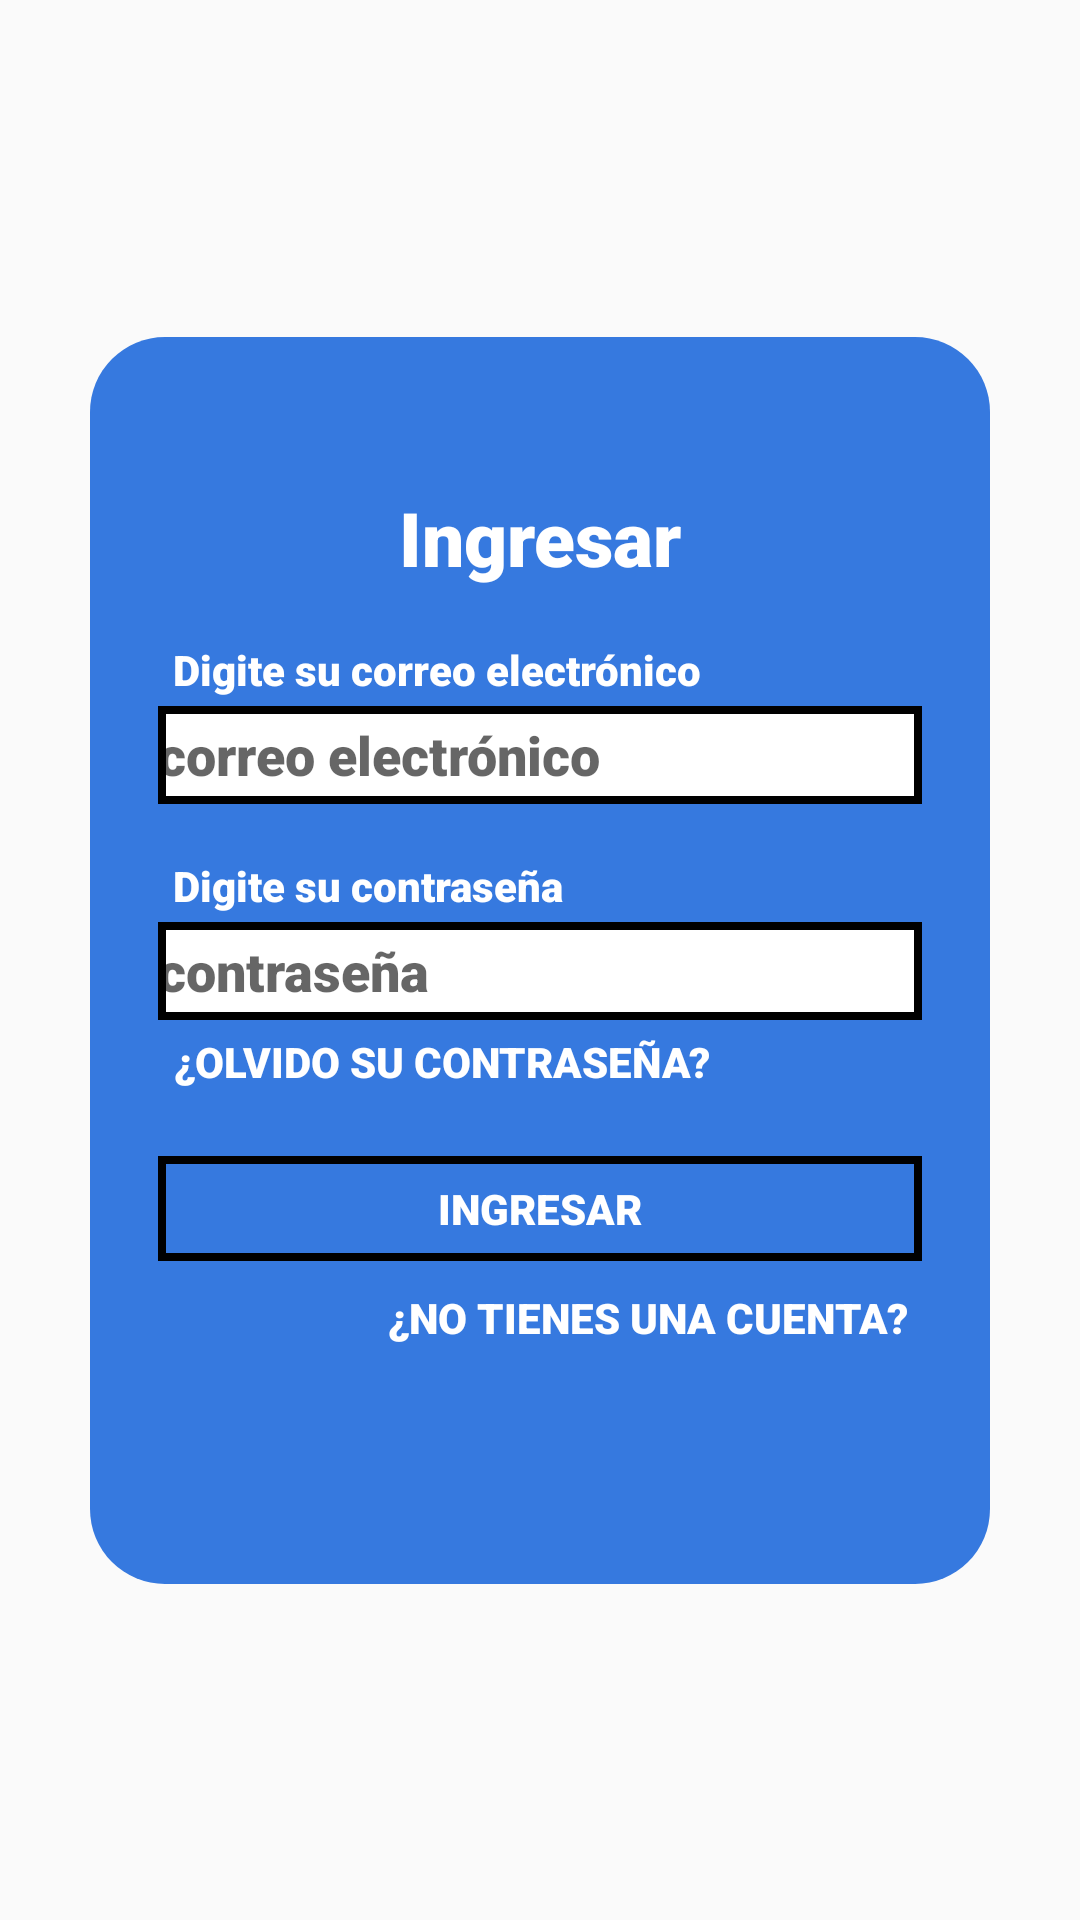

Write the Android layout XML for this screen, with the resource values it uses.
<!-- AndroidManifest.xml: application theme Theme.Firebase -->
<!-- res/layout/activity_main.xml -->
<?xml version="1.0" encoding="utf-8"?>
<androidx.constraintlayout.widget.ConstraintLayout xmlns:android="http://schemas.android.com/apk/res/android"
    xmlns:app="http://schemas.android.com/apk/res-auto"
    xmlns:tools="http://schemas.android.com/tools"
    android:layout_width="match_parent"
    android:layout_height="match_parent"
    tools:context=".MainActivity">

    <androidx.constraintlayout.widget.ConstraintLayout
        android:id="@+id/constraintLayout"
        android:layout_width="match_parent"
        android:layout_height="wrap_content"
        android:layout_marginStart="30dp"
        android:layout_marginEnd="30dp"
        android:background="@drawable/cont_princ_background"
        app:layout_constraintBottom_toBottomOf="parent"
        app:layout_constraintEnd_toEndOf="parent"
        app:layout_constraintStart_toStartOf="parent"
        app:layout_constraintTop_toTopOf="parent">

        <TextView
            android:id="@+id/comentarioCE"
            android:layout_width="wrap_content"
            android:layout_height="wrap_content"
            android:layout_marginStart="27.5dp"
            android:layout_marginTop="17.5dp"
            android:layout_marginEnd="17.5dp"
            android:fontFamily="sans-serif-black"
            android:text="@string/comentarioCE"
            android:textColor="@color/white"

            app:layout_constraintStart_toStartOf="parent"
            app:layout_constraintTop_toBottomOf="@+id/comentarioIng" />

        <EditText
            android:id="@+id/escribirCorreo"
            android:layout_width="match_parent"
            android:layout_height="32.5dp"
            android:layout_marginStart="22.5dp"
            android:layout_marginTop="2.5dp"
            android:layout_marginEnd="22.5dp"
            android:layout_weight="1"
            android:background="@drawable/button_white_background"
            android:ems="10"
            android:fontFamily="sans-serif-black"
            android:hint="@string/escribirCE"
            android:inputType="textPersonName"
            app:layout_constraintEnd_toEndOf="parent"
            app:layout_constraintStart_toStartOf="parent"
            app:layout_constraintTop_toBottomOf="@+id/comentarioCE" />

        <TextView
            android:id="@+id/comentarioCont"
            android:layout_width="wrap_content"
            android:layout_height="wrap_content"
            android:layout_marginStart="27.5dp"
            android:layout_marginTop="17.5dp"
            android:layout_marginEnd="17.5dp"
            android:fontFamily="sans-serif-black"

            android:text="@string/comentarioCont"
            android:textColor="@color/white"
            app:layout_constraintStart_toStartOf="parent"
            app:layout_constraintTop_toBottomOf="@+id/escribirCorreo" />

        <EditText
            android:id="@+id/escribirCont"
            android:layout_width="match_parent"
            android:layout_height="32.5dp"
            android:layout_row="0"
            android:layout_column="3"
            android:layout_marginStart="22.5dp"
            android:layout_marginTop="2.5dp"
            android:layout_marginEnd="22.5dp"
            android:background="@drawable/button_white_background"
            android:ems="10"
            android:fontFamily="sans-serif-black"
            android:hint="@string/escribirCont"
            android:inputType="textPassword"
            app:layout_constraintEnd_toEndOf="parent"
            app:layout_constraintStart_toStartOf="parent"
            app:layout_constraintTop_toBottomOf="@+id/comentarioCont" />

        <Button
            android:id="@+id/botonAutenticarse"
            android:layout_width="match_parent"
            android:layout_height="35dp"
            android:layout_row="1"
            android:layout_column="1"
            android:layout_marginStart="22.5dp"
            android:layout_marginTop="17.5dp"
            android:layout_marginEnd="22.5dp"
            android:background="@drawable/button_blue_background"
            android:fontFamily="sans-serif-black"
            android:text="@string/comentarioIng"
            android:textColor="@color/white"
            app:layout_constraintEnd_toEndOf="parent"
            app:layout_constraintStart_toStartOf="parent"
            app:layout_constraintTop_toBottomOf="@+id/recuperarCont" />

        <Button
            android:id="@+id/registrarse"
            android:layout_width="wrap_content"
            android:layout_height="27.5dp"
            android:layout_marginStart="17.5dp"
            android:layout_marginTop="5dp"
            android:layout_marginEnd="27.5dp"
            android:layout_marginBottom="75dp"
            android:background="@color/azul_agua"
            android:fontFamily="sans-serif-black"
            android:text="@string/registrarse"
            android:textColor="@color/white"
            app:layout_constraintBottom_toBottomOf="parent"
            app:layout_constraintEnd_toEndOf="parent"
            app:layout_constraintTop_toBottomOf="@+id/botonAutenticarse" />

        <Button
            android:id="@+id/recuperarCont"
            android:layout_width="wrap_content"
            android:layout_height="27.5dp"
            android:layout_marginStart="27.5dp"
            android:layout_marginEnd="17.5dp"
            android:background="@color/azul_agua"
            android:fontFamily="sans-serif-black"
            android:text="@string/recuperarCont"
            android:textColor="@color/white"
            app:layout_constraintStart_toStartOf="parent"
            app:layout_constraintTop_toBottomOf="@+id/escribirCont" />

        <TextView
            android:id="@+id/comentarioIng"
            android:layout_width="wrap_content"
            android:layout_height="wrap_content"
            android:layout_marginTop="50dp"
            android:fontFamily="sans-serif-black"
            android:text="@string/comentarioIng"
            android:textColor="@color/white"
            android:textSize="25dp"
            app:layout_constraintEnd_toEndOf="parent"
            app:layout_constraintStart_toStartOf="parent"
            app:layout_constraintTop_toTopOf="parent" />

    </androidx.constraintlayout.widget.ConstraintLayout>
</androidx.constraintlayout.widget.ConstraintLayout>
<!-- resources referenced by this layout -->
<resources>
  <color name="white">#FFFFFFFF</color>
  <!-- drawable button_blue_background (drawable) -->
  <?xml version="1.0" encoding="utf-8"?>
  <selector xmlns:android="http://schemas.android.com/apk/res/android">
      <item>
          <shape android:shape="rectangle">
              <solid android:color="@color/azul_agua" />
              <stroke android:width="2.5dp" android:color="@color/black" />
          </shape>
      </item>
  </selector>
  <!-- drawable button_white_background (drawable) -->
  <?xml version="1.0" encoding="utf-8"?>
  <selector xmlns:android="http://schemas.android.com/apk/res/android">
      <item>
          <shape android:shape="rectangle">
              <solid android:color="@color/white" />
              <stroke android:width="2.5dp" android:color="@color/black" />
          </shape>
      </item>
  </selector>
  <!-- drawable cont_princ_background (drawable) -->
  <?xml version="1.0" encoding="utf-8"?>
  <selector xmlns:android="http://schemas.android.com/apk/res/android">
      <item>
          <shape android:shape="rectangle">
              <solid android:color="@color/azulAgua" />
              <corners android:radius="25dp" />
          </shape>
      </item>
  </selector>
  <string name="comentarioCE">Digite su correo electrónico</string>
  <string name="comentarioCont">Digite su contraseña</string>
  <string name="comentarioIng">Ingresar</string>
  <string name="escribirCE">correo electrónico</string>
  <string name="escribirCont">contraseña</string>
  <string name="recuperarCont">¿Olvido su contraseña?</string>
  <string name="registrarse">¿No tienes una cuenta?</string>
  <style name="Theme.Firebase" parent="Theme.AppCompat.Light.NoActionBar">
          
          <item name="colorPrimary">@color/purple_500</item>
          <item name="colorPrimaryVariant">@color/purple_700</item>
          <item name="colorOnPrimary">@color/white</item>
          
          <item name="colorSecondary">@color/teal_200</item>
          <item name="colorSecondaryVariant">@color/teal_700</item>
          <item name="colorOnSecondary">@color/black</item>
          
          <item name="android:statusBarColor" tools:targetApi="l">?attr/colorPrimaryVariant</item>
          
      </style>
  <color name="black">#FF000000</color>
  <color name="azulAgua">#3679DF</color>
  <color name="purple_500">#FF6200EE</color>
  <color name="purple_700">#FF3700B3</color>
  <color name="teal_200">#FF03DAC5</color>
  <color name="teal_700">#FF018786</color>
</resources>
